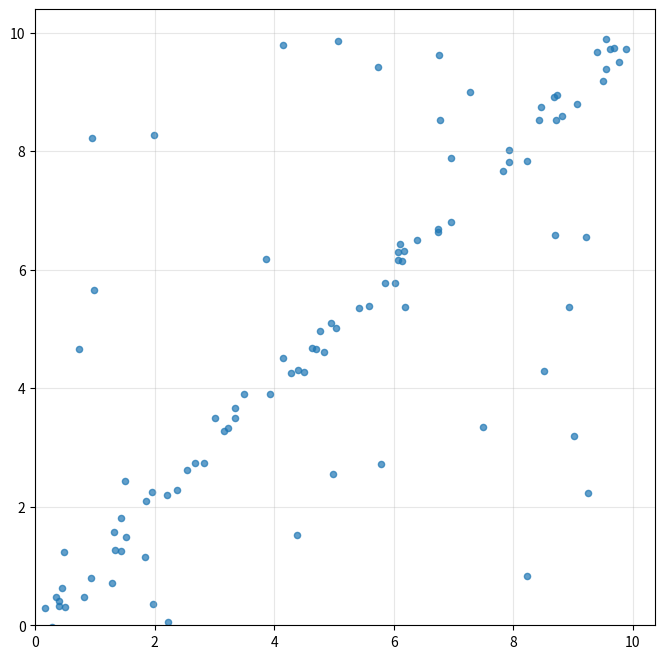

Python code for this plot:
import numpy as np
import matplotlib.pyplot as plt

def generate_point():
    x = 100
    y = 100
    while x > 10 or y > 10:
        if np.random.uniform(0, 1) < 0.2:
            # Generate a point with a specific distribution
            x = np.random.uniform(0, 10)
            y = np.random.uniform(0, 10)
        else:
            # linear data
            val = np.random.uniform(0, 10)
            x = val + np.random.normal(val, .15)
            y = val + np.random.normal(val, .15)
    return x, y

# Generate 100 data points
points = [generate_point() for _ in range(100)]
x_coords = [point[0] for point in points]
y_coords = [point[1] for point in points]

# Create the scatter plot
plt.figure(figsize=(8, 8))
plt.scatter(x_coords, y_coords, s=20, alpha=0.7)
plt.grid(True, alpha=0.3)
plt.tick_params(axis='both', which='major')
plt.xlim(0, None)  # Ensure positive x
plt.ylim(0, None)  # Ensure positive y
plt.show()
